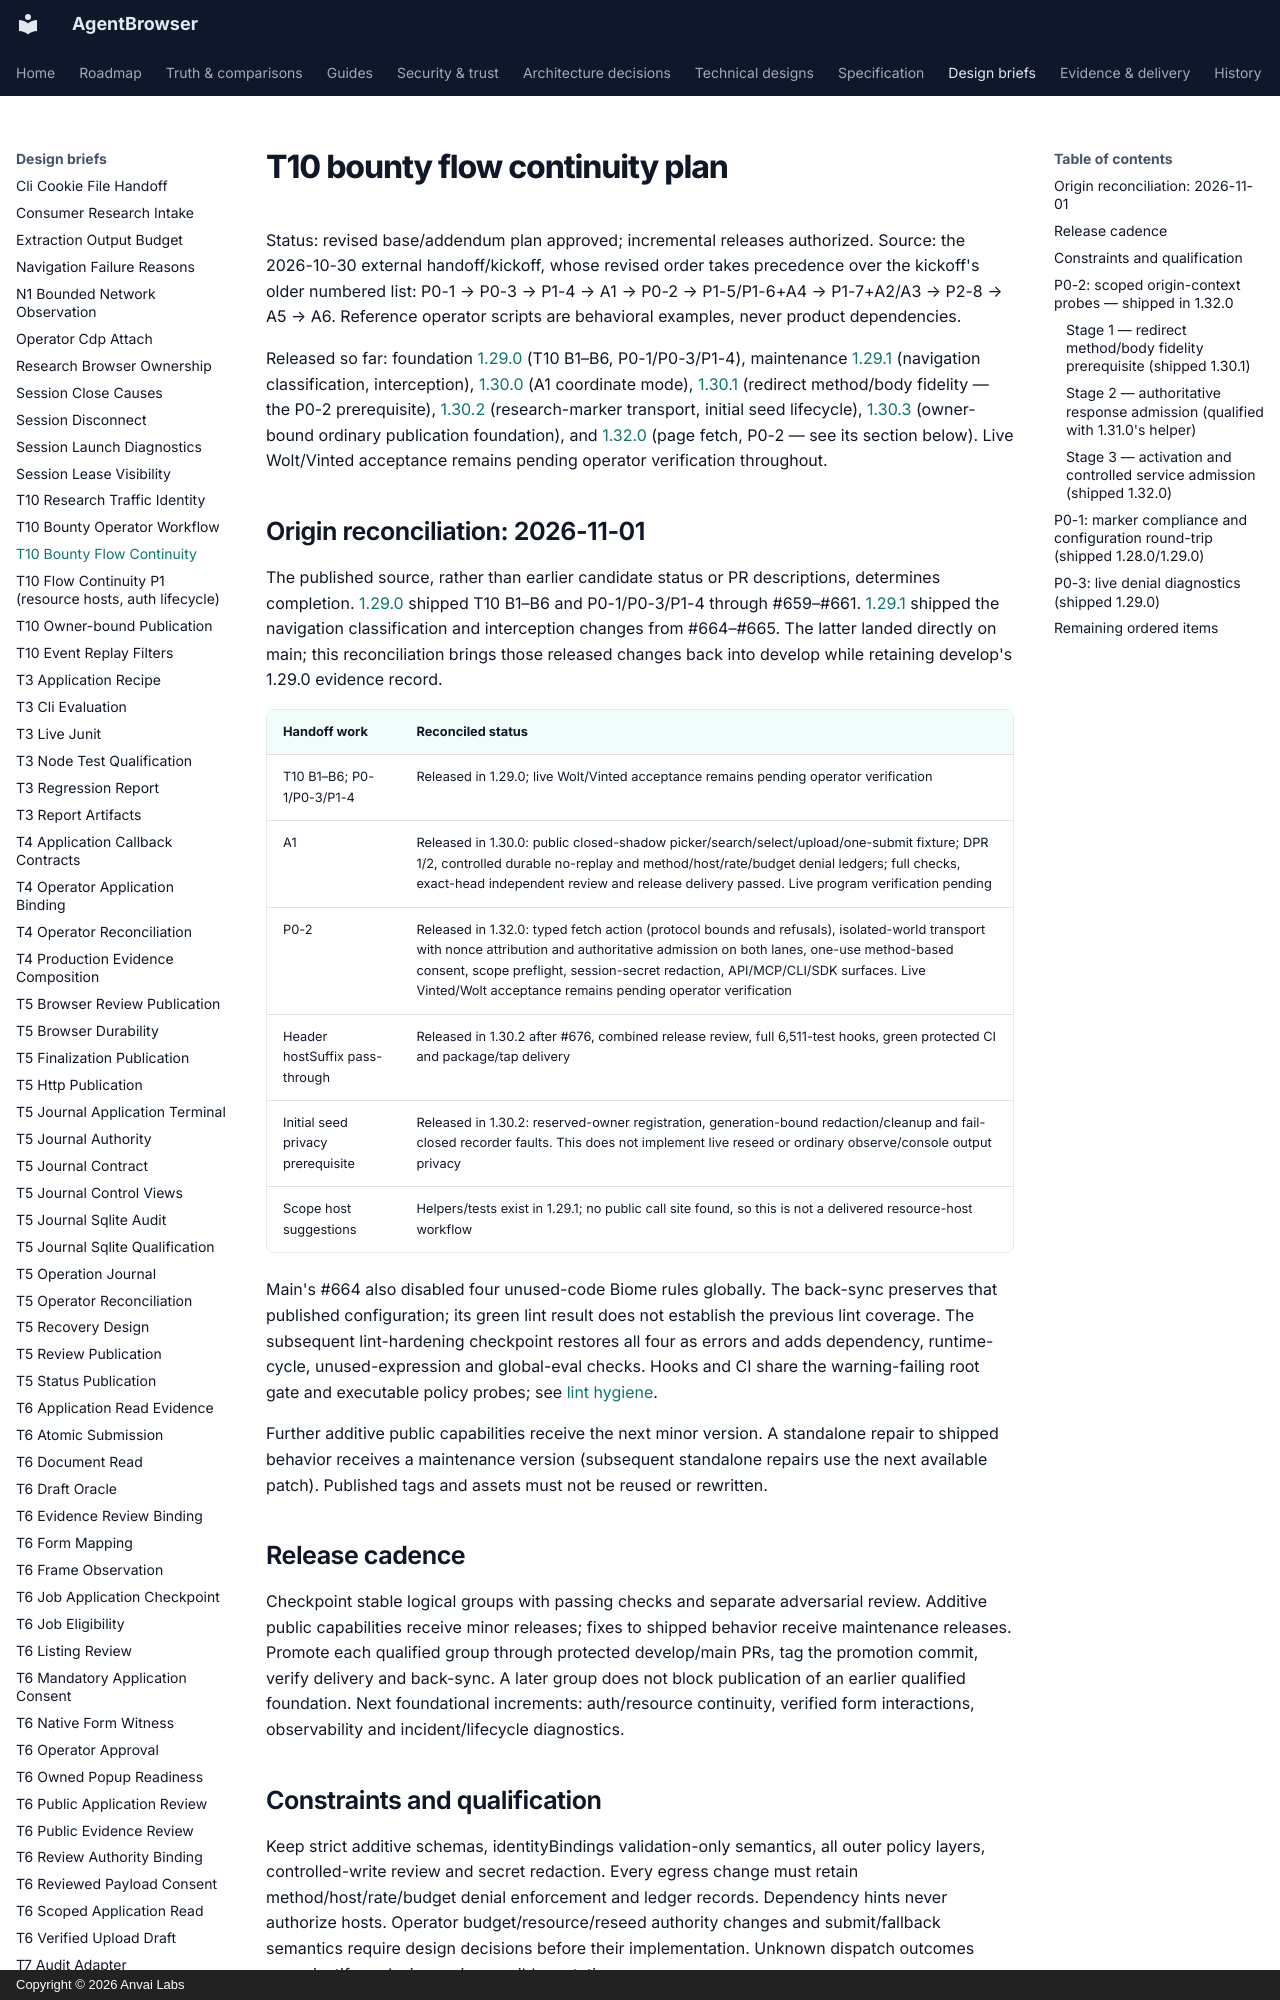

repository: anvai-labs/agentbrowser · page: spec/design/t10-bounty-flow-continuity/index.html · generator: mkdocs · copyright: Copyright © 2026 Anvai Labs

# T10 bounty flow continuity plan

Status: revised base/addendum plan approved; incremental releases authorized.
Source: the 2026-10-30 external handoff/kickoff, whose revised order takes
precedence over the kickoff's older numbered list:
P0-1 → P0-3 → P1-4 → A1 → P0-2 → P1-5/P1-6+A4 → P1-7+A2/A3 → P2-8 → A5 → A6.
Reference operator scripts are behavioral examples, never product dependencies.

Released so far: foundation [1.29.0](../evidence/release-1.29.0.md) (T10 B1–B6,
P0-1/P0-3/P1-4), maintenance [1.29.1](../evidence/release-1.29.1.md) (navigation
classification, interception), [1.30.0](../evidence/release-1.30.0.md) (A1
coordinate mode), [1.30.1](../evidence/release-1.30.1.md) (redirect method/body
fidelity — the P0-2 prerequisite), [1.30.2](../evidence/release-1.30.2.md)
(research-marker transport, initial seed lifecycle), [1.30.3](../evidence/release-1.30.3.md)
(owner-bound ordinary publication foundation), and [1.32.0](../evidence/release-1.32.0.md)
(page fetch, P0-2 — see its section below). Live Wolt/Vinted acceptance remains
pending operator verification throughout.

## Origin reconciliation: 2026-11-01

The published source, rather than earlier candidate status or PR descriptions,
determines completion. [1.29.0](../evidence/release-1.29.0.md) shipped T10 B1–B6
and P0-1/P0-3/P1-4 through #659–#661. [1.29.1](../evidence/release-1.29.1.md)
shipped the navigation classification and interception changes from #664–#665.
The latter landed directly on main; this reconciliation brings those released
changes back into develop while retaining develop's 1.29.0 evidence record.

| Handoff work | Reconciled status |
| --- | --- |
| T10 B1–B6; P0-1/P0-3/P1-4 | Released in 1.29.0; live Wolt/Vinted acceptance remains pending operator verification |
| A1 | Released in 1.30.0: public closed-shadow picker/search/select/upload/one-submit fixture; DPR 1/2, controlled durable no-replay and method/host/rate/budget denial ledgers; full checks, exact-head independent review and release delivery passed. Live program verification pending |
| P0-2 | Released in 1.32.0: typed fetch action (protocol bounds and refusals), isolated-world transport with nonce attribution and authoritative admission on both lanes, one-use method-based consent, scope preflight, session-secret redaction, API/MCP/CLI/SDK surfaces. Live Vinted/Wolt acceptance remains pending operator verification |
| Header hostSuffix pass-through | Released in 1.30.2 after #676, combined release review, full 6,511-test hooks, green protected CI and package/tap delivery |
| Initial seed privacy prerequisite | Released in 1.30.2: reserved-owner registration, generation-bound redaction/cleanup and fail-closed recorder faults. This does not implement live reseed or ordinary observe/console output privacy |
| Scope host suggestions | Helpers/tests exist in 1.29.1; no public call site found, so this is not a delivered resource-host workflow |

Main's #664 also disabled four unused-code Biome rules globally. The back-sync
preserves that published configuration; its green lint result does not establish
the previous lint coverage. The subsequent lint-hardening checkpoint restores
all four as errors and adds dependency, runtime-cycle, unused-expression and
global-eval checks. Hooks and CI share the warning-failing root gate and executable
policy probes; see [lint hygiene](../../../CLAUDE.md#lint-hygiene).

Further additive public capabilities receive the next minor version.
A standalone repair to shipped behavior receives a maintenance version
(subsequent standalone repairs use the next available patch).
Published tags and assets must not be reused or rewritten.

## Release cadence

Checkpoint stable logical groups with passing checks and separate adversarial
review. Additive public capabilities receive minor releases; fixes to shipped
behavior receive maintenance releases. Promote each qualified group through
protected develop/main PRs, tag the promotion commit, verify delivery and back-sync.
A later group does not block publication of an earlier qualified foundation.
Next foundational increments: auth/resource continuity, verified form
interactions, observability and incident/lifecycle diagnostics.

## Constraints and qualification

Keep strict additive schemas, identityBindings validation-only semantics, all outer
policy layers, controlled-write review and secret redaction. Every egress change
must retain method/host/rate/budget denial enforcement and ledger records. Dependency
hints never authorize hosts. Operator budget/resource/reseed authority changes and
submit/fallback semantics require design decisions before their implementation.
Unknown dispatch outcomes never justify replaying an irreversible mutation.

Local fixtures mirror unavailable Wolt/Vinted flows. Live checks remain pending
operator verification; fixture success is never described as a live program pass.
